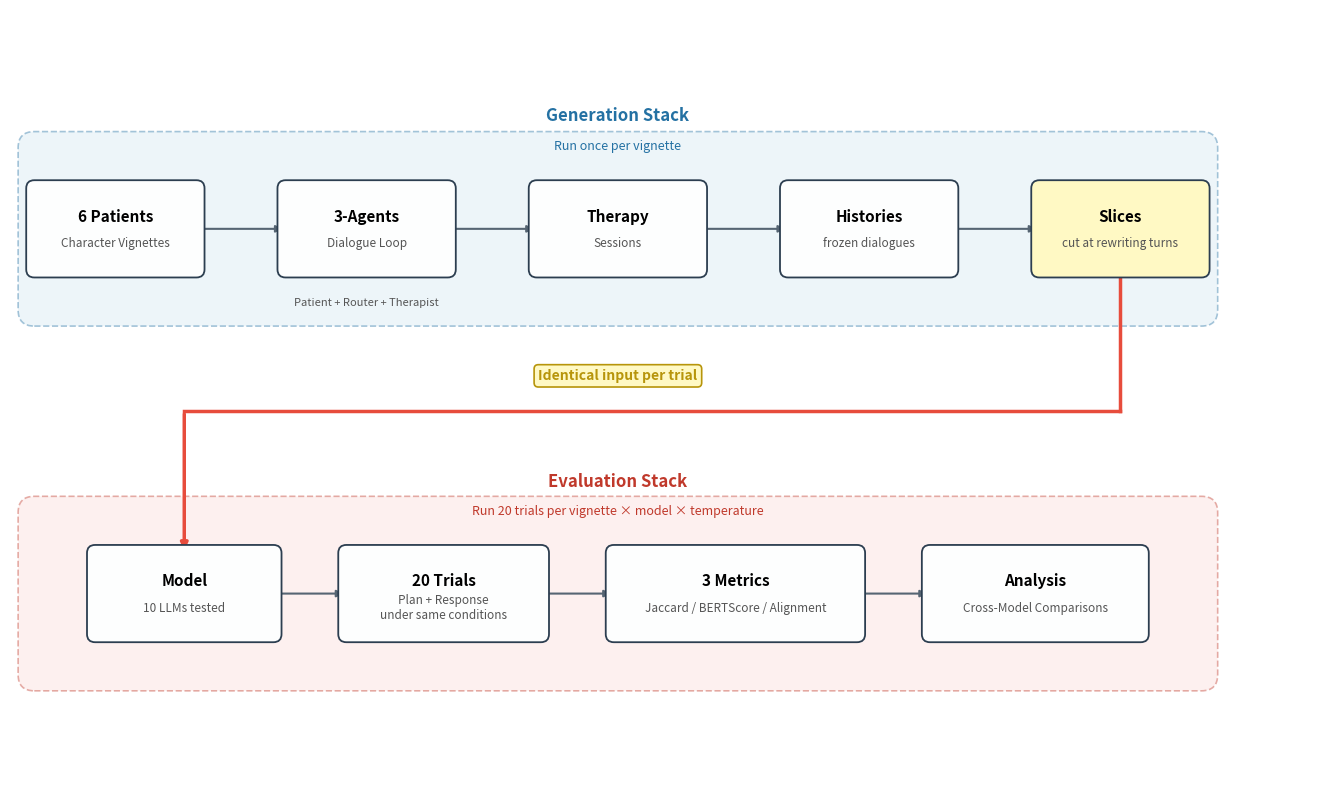

Recreate this plot in Python. (Note: this script raises an exception after producing the figure.)
"""Figure 3.1: End-to-end pipeline diagram.

Shows the two-stack architecture: generation → frozen histories → evaluation → metrics.
Stacks stacked vertically, frozen history feeds down into evaluation stack.

Output: thesis/figures/fig_3_1_pipeline.pdf
"""

import matplotlib.pyplot as plt
from matplotlib.patches import FancyBboxPatch

# ---------------------------------------------------------------------------
# Colors
# ---------------------------------------------------------------------------
C_GEN = "#d4e6f1"
C_EVAL = "#fadbd8"
C_BOX = "#fdfefe"
C_ARROW = "#566573"
C_BORDER = "#2c3e50"
C_ACCENT = "#e74c3c"


def draw_box(ax, x, y, text, subtext=None, color=C_BOX, w=2.2, h=1.0):
    box = FancyBboxPatch(
        (x - w / 2, y - h / 2), w, h,
        boxstyle="round,pad=0.1", facecolor=color,
        edgecolor=C_BORDER, linewidth=1.3, zorder=3,
    )
    ax.add_patch(box)
    if subtext:
        ax.text(x, y + 0.15, text, ha="center", va="center",
                fontsize=11, fontweight="bold", zorder=4)
        ax.text(x, y - 0.18, subtext, ha="center", va="center",
                fontsize=8.5, color="#555", zorder=4, style="italic")
    else:
        ax.text(x, y, text, ha="center", va="center",
                fontsize=11, fontweight="bold", zorder=4)


def arrow(ax, x1, y1, x2, y2, color=C_ARROW, lw=1.5):
    ax.annotate(
        "", xy=(x2, y2), xytext=(x1, y1),
        arrowprops=dict(arrowstyle="-|>", color=color, lw=lw), zorder=2,
    )


def main():
    fig, ax = plt.subplots(figsize=(15, 8))
    ax.set_xlim(-0.8, 15.5)
    ax.set_ylim(-1.0, 8.5)
    ax.set_aspect("equal")
    ax.axis("off")

    # ── Generation Stack background (top) ───────────────────────────────
    cx = 6.7  # center x for both stacks
    gen_bg = FancyBboxPatch(
        (cx - 7.2, 4.8), 14.4, 2.0,
        boxstyle="round,pad=0.2", facecolor=C_GEN,
        edgecolor="#2471a3", linewidth=1.2, linestyle="--", alpha=0.4, zorder=1,
    )
    ax.add_patch(gen_bg)
    ax.text(cx, 7.13, "Generation Stack", fontsize=12, fontweight="bold",
            color="#2471a3", ha="center", zorder=4)
    ax.text(cx, 6.77, "Run once per vignette", fontsize=9,
            color="#2471a3", style="italic", ha="center", zorder=4)

    # ── Evaluation Stack background (bottom) ────────────────────────────
    eval_bg = FancyBboxPatch(
        (cx - 7.2, 0.3), 14.4, 2.0,
        boxstyle="round,pad=0.2", facecolor=C_EVAL,
        edgecolor="#c0392b", linewidth=1.2, linestyle="--", alpha=0.4, zorder=1,
    )
    ax.add_patch(eval_bg)
    ax.text(cx, 2.62, "Evaluation Stack", fontsize=12, fontweight="bold",
            color="#c0392b", ha="center", zorder=4)
    ax.text(cx, 2.27, "Run 20 trials per vignette \u00d7 model \u00d7 temperature",
            fontsize=9, color="#c0392b", style="italic", ha="center", zorder=4)

    # ── Generation row (y=5.8) ──────────────────────────────────────────
    # 5 boxes, evenly spaced across center (total span ~12.4, centered on 6.7)
    gy = 5.8
    bw = 2.0  # box width
    gap = 1.1  # gap between boxes
    stride = bw + gap
    gx0 = 6.7 - 2 * stride  # leftmost box center

    gx = [gx0 + i * stride for i in range(5)]
    draw_box(ax, gx[0], gy, "6 Patients", "Character Vignettes", w=bw)
    draw_box(ax, gx[1], gy, "3-Agents", "Dialogue Loop", w=bw)
    draw_box(ax, gx[2], gy, "Therapy", "Sessions", w=bw)
    draw_box(ax, gx[3], gy, "Histories", "frozen dialogues", w=bw)
    draw_box(ax, gx[4], gy, "Slices", "cut at rewriting turns", color="#fff9c4", w=bw)

    ax.text(gx[1], 4.95, "Patient + Router + Therapist",
            ha="center", va="top", fontsize=8, color="#555", zorder=4)

    # Generation arrows
    for i in range(4):
        arrow(ax, gx[i] + bw / 2, gy, gx[i + 1] - bw / 2, gy)

    # ── Evaluation row (y=1.3) ──────────────────────────────────────────
    # 4 boxes, centered on 6.7
    ey = 1.3
    ew = [2.2, 2.4, 3.0, 2.6]  # widths
    egap = 0.9
    # Compute positions: total width = sum(ew) + 3*egap
    total_ew = sum(ew) + 3 * egap
    ex0 = 6.7 - total_ew / 2 + ew[0] / 2  # leftmost center
    ex = [ex0]
    for i in range(1, 4):
        ex.append(ex[i - 1] + ew[i - 1] / 2 + egap + ew[i] / 2)

    draw_box(ax, ex[0], ey, "Model", "10 LLMs tested", w=ew[0])
    draw_box(ax, ex[1], ey, "20 Trials", "Plan + Response\nunder same conditions", w=ew[1])
    draw_box(ax, ex[2], ey, "3 Metrics", "Jaccard / BERTScore / Alignment", w=ew[2])
    draw_box(ax, ex[3], ey, "Analysis", "Cross-Model Comparisons", w=ew[3])

    # Eval arrows
    for i in range(3):
        arrow(ax, ex[i] + ew[i] / 2, ey, ex[i + 1] - ew[i + 1] / 2, ey)

    # ── Orange arrow: Frozen Histories → Model Under Test ───────────────
    frozen_x, frozen_bottom = gx[4], gy - 0.5
    model_x, model_top = ex[0], ey + 0.5
    mid_y = 3.55  # midpoint between the two rows

    # Vertical down from frozen
    ax.plot([frozen_x, frozen_x], [frozen_bottom, mid_y],
            color=C_ACCENT, lw=2.5, zorder=2)
    # Horizontal left to model
    ax.plot([frozen_x, model_x], [mid_y, mid_y],
            color=C_ACCENT, lw=2.5, zorder=2)
    # Vertical down into model (with arrowhead)
    arrow(ax, model_x, mid_y, model_x, model_top, color=C_ACCENT, lw=2.5)

    # Label on the orange path
    ax.text(cx, 3.9, "Identical input per trial",
            ha="center", va="bottom", fontsize=10, color="#b7950b",
            fontweight="bold", zorder=4,
            bbox=dict(facecolor="#fff9c4", edgecolor="#b7950b",
                      boxstyle="round,pad=0.3", linewidth=1.2))

    fig.tight_layout()
    fig.savefig("thesis/figures/fig_3_1_pipeline.pdf", bbox_inches="tight")
    fig.savefig("thesis/figures/fig_3_1_pipeline.png", bbox_inches="tight", dpi=150)
    print("Saved thesis/figures/fig_3_1_pipeline")
    plt.close(fig)


if __name__ == "__main__":
    main()
